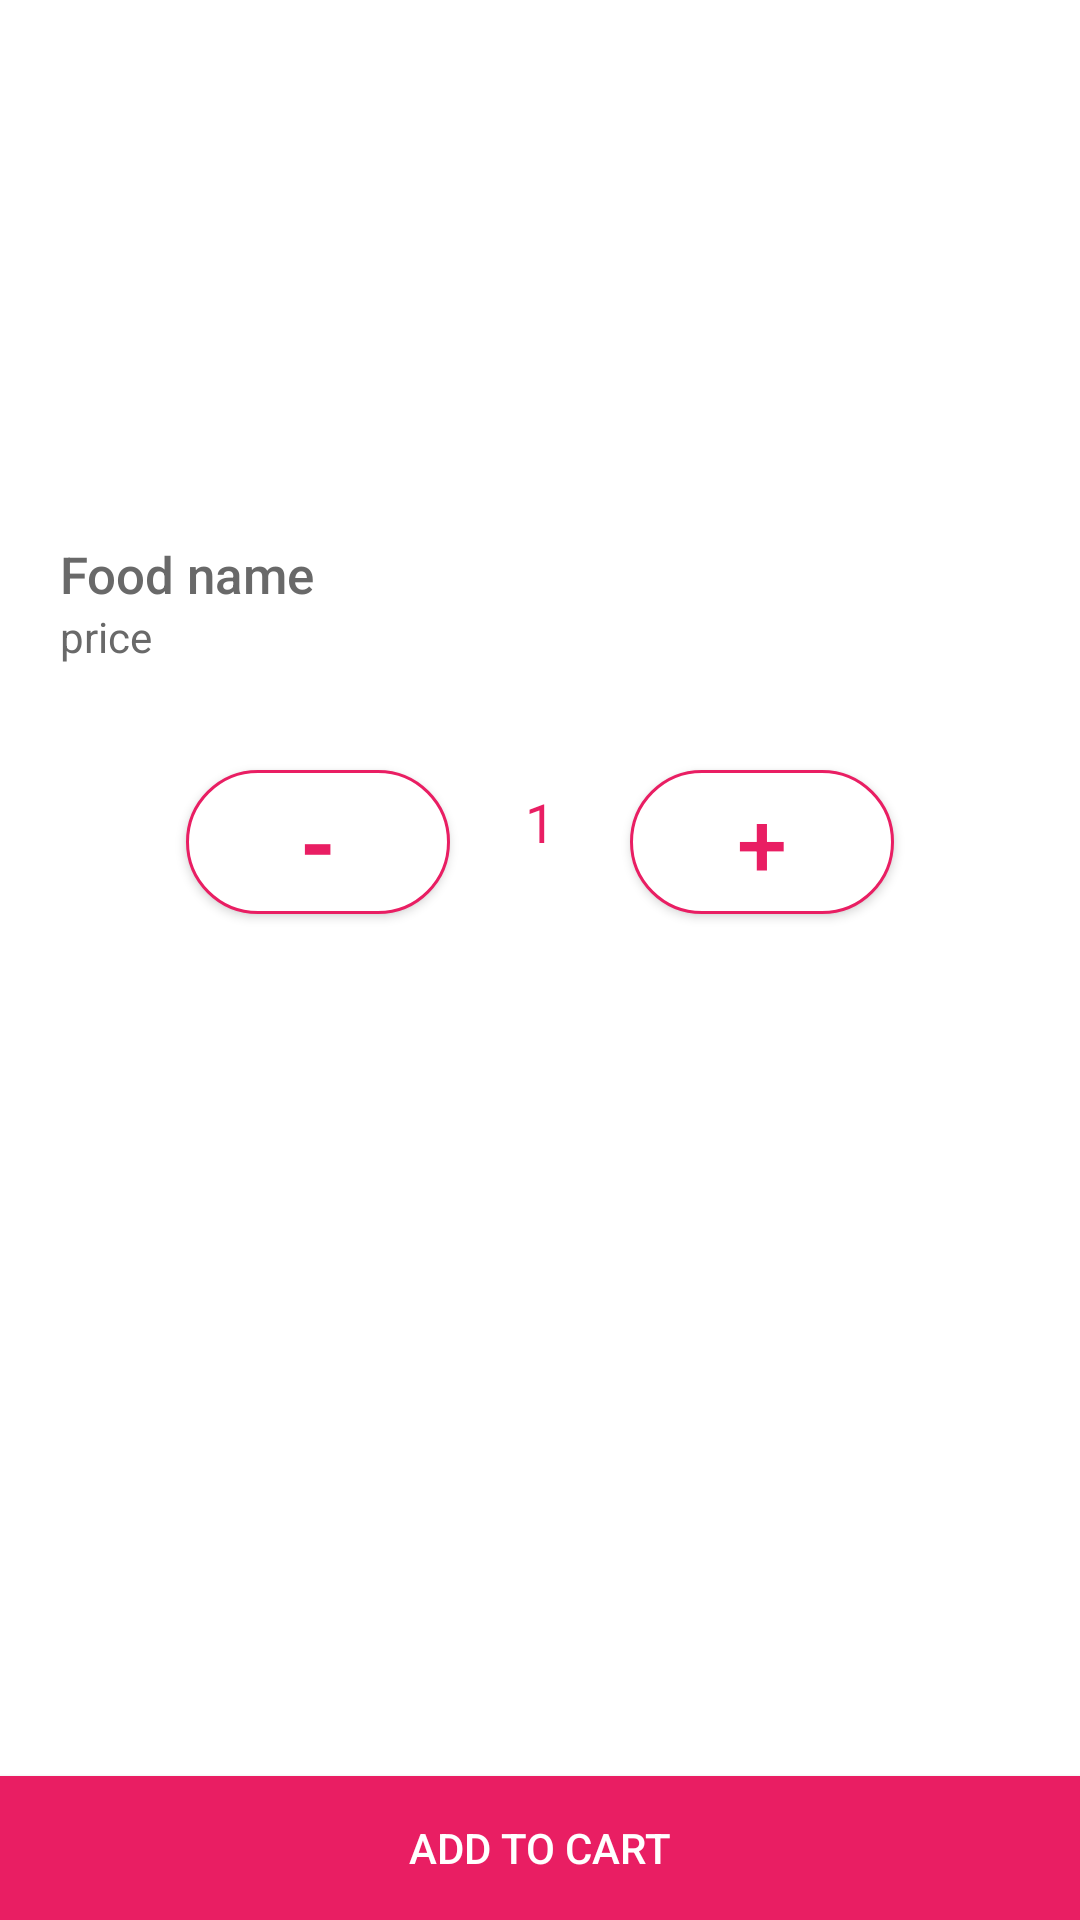

Here is an Android app screen rendered from its layout file. Give the layout XML and the strings, colors and styles it references.
<!-- AndroidManifest.xml: application theme AppTheme -->
<!-- res/layout/activity_add_to_cart.xml -->
<?xml version="1.0" encoding="utf-8"?>
<LinearLayout xmlns:android="http://schemas.android.com/apk/res/android"
    xmlns:app="http://schemas.android.com/apk/res-auto"
    xmlns:tools="http://schemas.android.com/tools"
    android:layout_width="match_parent"
    android:layout_height="match_parent"
    android:orientation="vertical"
    tools:context=".activity.AddToCardActivity"
    android:background="@color/white">

    <RelativeLayout
        android:id="@+id/rlmain"
        android:layout_width="match_parent"
        android:layout_height="wrap_content"
        android:layout_margin="20dp"
        android:background="#FFF" >

        <ImageView
            android:id="@+id/ivproduct"
            android:layout_width="wrap_content"
            android:layout_height="150dp"
            android:scaleType="fitXY"
            android:src="@drawable/undefine" />

        <LinearLayout
            android:id="@+id/icon"
            android:layout_width="wrap_content"
            android:layout_height="wrap_content"
            android:layout_marginTop="10dp"
            android:orientation="vertical"
            android:visibility="visible">

            <ImageView
                android:id="@+id/ivbackarrow"
                android:layout_width="20dp"
                android:layout_height="20dp"
                android:src="@drawable/bkarrow">

            </ImageView>

        </LinearLayout>

        <LinearLayout
            android:id="@+id/lloffer"
            android:layout_width="wrap_content"
            android:layout_height="wrap_content"
            android:layout_alignTop="@+id/imageView1"
            android:layout_alignParentRight="true"
            android:layout_marginTop="40dp"
            android:layout_marginRight="20dp"
            android:background="#FFFFFF"
            android:orientation="vertical"
            android:visibility="gone">

            <TextView
                android:layout_width="match_parent"
                android:layout_height="wrap_content"
                android:background="#44ccaa"
                android:gravity="center"
                android:text="Offer"
                android:textColor="#FFF"
                android:textSize="16sp"
                android:textStyle="bold" />

            <LinearLayout
                android:layout_width="match_parent"
                android:layout_height="match_parent"
                android:orientation="vertical">

                <RelativeLayout
                    android:layout_width="match_parent"
                    android:layout_height="match_parent"
                    android:paddingLeft="5dp"
                    android:paddingRight="5dp">

                    <TextView
                        android:id="@+id/textView2"
                        android:layout_width="wrap_content"
                        android:layout_height="wrap_content"
                        android:text="Enjoy"
                        android:textColor="#000000"
                        android:textSize="10sp" />

                    <TextView
                        android:id="@+id/textView3"
                        android:layout_width="wrap_content"
                        android:layout_height="wrap_content"
                        android:layout_below="@id/textView2"
                        android:autoText="true"
                        android:foregroundGravity="top"
                        android:gravity="top"
                        android:text="10"
                        android:textColor="#000000"
                        android:textSize="38sp"
                        android:textStyle="bold"
                        app:fontFamily="sans-serif-black" />

                    <TextView
                        android:id="@+id/textView4"
                        android:layout_width="wrap_content"
                        android:layout_height="wrap_content"
                        android:layout_below="@id/textView2"
                        android:layout_toRightOf="@id/textView3"
                        android:gravity="bottom"
                        android:text="%"
                        android:textColor="#000000"
                        android:textSize="24sp"
                        android:textStyle="bold" />

                    <TextView
                        android:id="@+id/textView6"
                        android:layout_width="wrap_content"
                        android:layout_height="wrap_content"
                        android:layout_below="@id/textView4"
                        android:layout_toRightOf="@id/textView3"
                        android:gravity="top"
                        android:text="off"
                        android:textStyle="bold"
                        android:textColor="#000000"
                        android:textSize="18sp" />
                </RelativeLayout>
            </LinearLayout>


            <TextView
                android:layout_width="match_parent"
                android:layout_height="5dp"
                android:background="#44ccaa"
                android:gravity="center"
                android:textColor="#FFF"
                android:textSize="10sp"
                android:textStyle="bold" />

        </LinearLayout>


        <LinearLayout
            android:layout_width="match_parent"
            android:layout_height="wrap_content"
            android:orientation="vertical"
            android:layout_below="@+id/ivproduct">
            <TextView
                android:id="@+id/name"
                android:layout_width="wrap_content"
                android:layout_height="wrap_content"
                android:text="Food name"
                android:textAppearance="@style/TextAppearance.AppCompat.Body2"
                android:textColor="#696969"
                android:textSize="17sp"
                android:layout_marginTop="10dp"/>

            <TextView
                android:id="@+id/price"
                android:layout_width="wrap_content"
                android:layout_height="wrap_content"
                android:text="price"
                android:textAppearance="@style/TextAppearance.AppCompat.Small"
                android:textColor="#696969"
                android:textSize="14sp"/>
        </LinearLayout>


    </RelativeLayout>

    <RelativeLayout
        android:layout_width="match_parent"
        android:layout_height="wrap_content"
        android:orientation="horizontal"
        android:layout_gravity="center"
        android:layout_marginTop="5dp"
        android:gravity="center"
        android:layout_below="@+id/rlmain"
        android:background="@color/white">
        <android.support.v7.widget.AppCompatButton
            android:id="@+id/btnminus"
            android:layout_width="wrap_content"
            android:layout_height="wrap_content"
            android:layout_margin="10dp"
            android:background="@drawable/rounded_border_btn"
            android:text="-"
            android:textStyle="bold"
            android:textSize="30dp"
            android:gravity="center"
            android:textColor="@color/colorPrimaryDark"/>

        <TextView
            android:id="@+id/tvVal"
            android:layout_width="wrap_content"
            android:layout_height="wrap_content"
            android:text="1"
            android:textAppearance="@style/TextAppearance.AppCompat.Small"
            android:textColor="@color/colorPrimaryDark"
            android:textSize="18sp"
            android:layout_margin="15dp"
            android:layout_toRightOf="@+id/btnminus"/>

        <android.support.v7.widget.AppCompatButton
            android:id="@+id/btnplus"
            android:layout_width="wrap_content"
            android:layout_height="wrap_content"
            android:layout_margin="10dp"
            android:background="@drawable/rounded_border_btn"
            android:text="+"
            android:textSize="30dp"
            android:gravity="center"
            android:textColor="@color/colorPrimaryDark"
            android:layout_toRightOf="@+id/tvVal"/>
    </RelativeLayout>

    <LinearLayout
        android:layout_width="match_parent"
        android:layout_height="5dp"
        android:layout_weight="1"
        android:gravity="center|bottom"
        android:orientation="vertical">

        <Button
            android:id="@+id/btnaddtocart"
            style="?android:attr/buttonStyleSmall"
            android:layout_width="match_parent"
            android:layout_height="wrap_content"
            android:text="Add To Cart"
            android:textColor="@color/white"
            android:background="@color/colorPrimaryDark"/>
    </LinearLayout>

</LinearLayout>
<!-- resources referenced by this layout -->
<resources>
  <color name="colorPrimaryDark">#e91e63</color>
  <color name="white">#ffffff</color>
  <!-- drawable rounded_border_btn (drawable) -->
  <?xml version="1.0" encoding="utf-8"?>
  <selector xmlns:android="http://schemas.android.com/apk/res/android">
      <item>
          <shape android:shape="rectangle">
              <solid android:color="@color/white"/>
              <corners android:radius="30dp" />
              <stroke
                  android:width="1dp"
                  android:color="@color/colorPrimaryDark"
                  />
          </shape>
      </item>
  </selector>
  <style name="AppTheme" parent="Theme.AppCompat.Light.DarkActionBar">
          
          <item name="colorPrimary">@color/colorPrimaryDark</item>
          <item name="colorPrimaryDark">@color/colorPrimaryDark</item>
          <item name="colorAccent">@color/colorAccent</item>
      </style>
  <color name="colorAccent">#8bc34a</color>
</resources>
